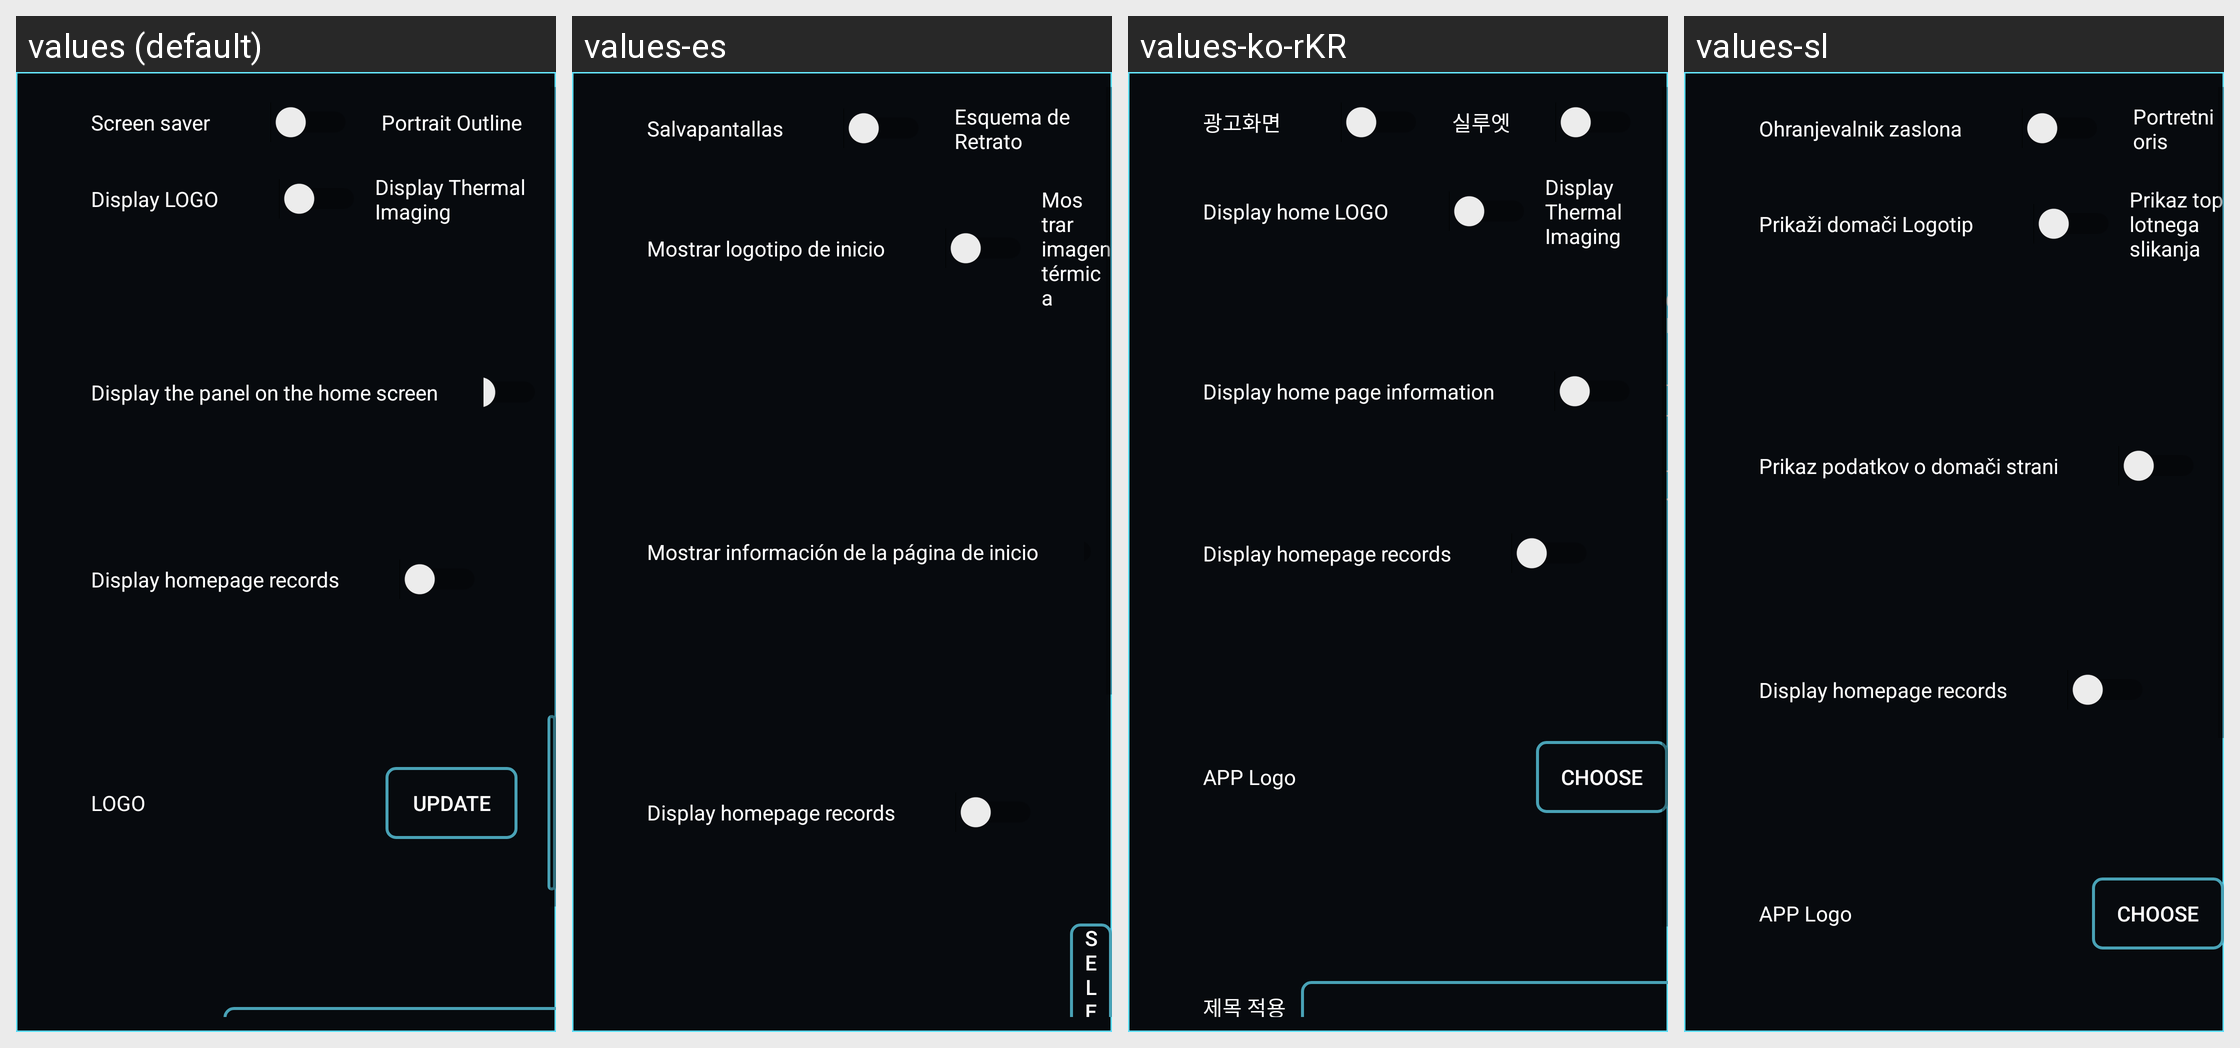

The same Android screen rendered under several of its app's locales, left to right. List the strings drawn on it with the default value and each locale's translation.
Android screen res/layout/fragment_page_setting.xml rendered under 4 locales, left to right: values (default), values-es, values-ko-rKR, values-sl. Device: Nexus 5 (rendered at 1080×1920; each locale shown at half size, 540×960, under a caption strip naming it); theme AppTheme.
Other locales in the repository, not shown: values-en, values-fr, values-it, values-ja, values-ko, values-ru, values-tr, values-zh, values-zh-rHK, values-zh-rTW.
Strings drawn on this screen, with the default value and each locale's value (text and hints the layout hard-codes, and strings that could not be matched under every locale, appear in the picture but are not listed):

setting_screen_saver
  values: Screen saver
  values-es: Salvapantallas
  values-ko-rKR: 광고화면
  values-sl: Ohranjevalnik zaslona

setting_portrait_outline
  values: Portrait Outline
  values-es: Esquema de Retrato
  values-ko-rKR: 실루엣
  values-sl: Portretni oris

setting_show_main_logo
  values: Display LOGO
  values-es: Mostrar logotipo de inicio
  values-ko-rKR: Display home LOGO
  values-sl: Prikaži domači Logotip

setting_show_main_thermal
  values: Display Thermal Imaging
  values-es: Mostrar imagen térmica
  values-ko-rKR: Display Thermal Imaging
  values-sl: Prikaz toplotnega slikanja

setting_show_main_info
  values: Display the panel on the home screen
  values-es: Mostrar información de la página de inicio
  values-ko-rKR: Display home page information
  values-sl: Prikaz podatkov o domači strani

setting_show_main_sign_list
  values: Display homepage records
  values-es: Display homepage records  [not translated; the default value is used]
  values-ko-rKR: Display homepage records  [not translated; the default value is used]
  values-sl: Display homepage records  [not translated; the default value is used]

setting_select_image
  values: Update
  values-es: seleccione
  values-ko-rKR: Choose
  values-sl: Choose
